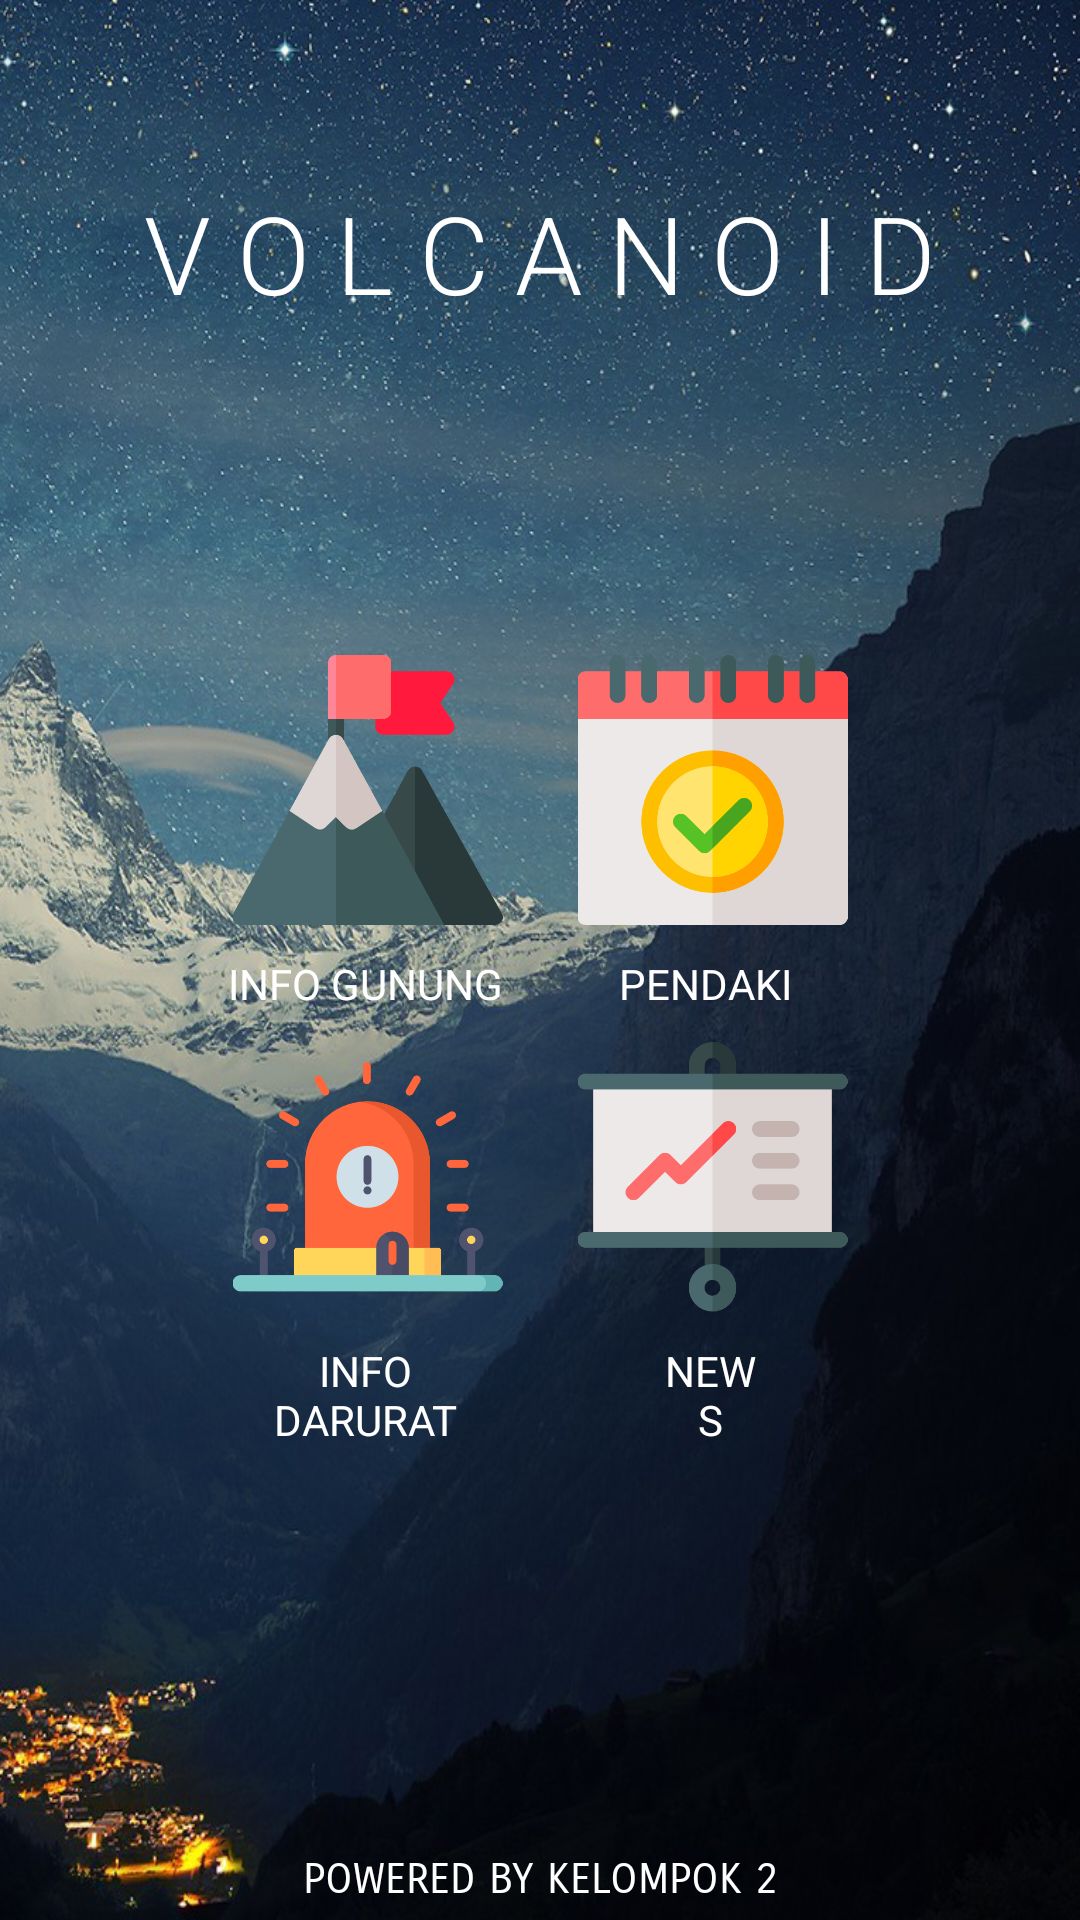

Android layout source for this screen:
<!-- AndroidManifest.xml: application theme AppTheme -->
<!-- res/layout/activity_main.xml -->
<?xml version="1.0" encoding="utf-8"?>
<LinearLayout xmlns:android="http://schemas.android.com/apk/res/android"
    xmlns:app="http://schemas.android.com/apk/res-auto"
    xmlns:tools="http://schemas.android.com/tools"
    android:layout_width="match_parent"
    android:layout_height="match_parent"
    android:orientation="vertical"
    tools:context=".MainActivity"
    android:background="@drawable/bg">

    <TextView
        android:id="@+id/appTitle"
        android:layout_width="match_parent"
        android:layout_height="wrap_content"
        android:layout_marginTop="60dp"
        style="@style/appNameConfig"
        android:textAlignment="center"
        android:textAppearance="@style/TextAppearance.AppCompat.Large"
        android:textColor="#FFFFFF"
        android:textSize="36sp"
        android:typeface="monospace"
        app:fontFamily="sans-serif-light" />

    <LinearLayout
        android:orientation="horizontal"
        android:layout_height="wrap_content"
        android:layout_width="match_parent"
        android:layout_marginLeft="65dp"
        android:layout_marginRight="65dp"
        android:layout_marginTop="100dp">

        <ImageView
            android:id="@+id/gonong"
            android:layout_width="wrap_content"
            android:layout_height="wrap_content"
            android:layout_weight="1"
            android:adjustViewBounds="true"
            android:maxWidth="90sp"
            android:maxHeight="90dp"
            android:layout_margin="10dp"
            android:onClick="gunungClicked"
            app:srcCompat="@drawable/gonong" />
        <ImageView
            android:id="@+id/pendaki"
            android:layout_width="wrap_content"
            android:layout_height="wrap_content"
            android:layout_weight="1"
            android:adjustViewBounds="true"
            android:maxWidth="90dp"
            android:maxHeight="90dp"
            android:layout_margin="10dp"
            android:onClick="pendakiClicked"
            app:srcCompat="@drawable/pendaki" />
    </LinearLayout>
    <LinearLayout
        android:orientation="horizontal"
        android:layout_height="wrap_content"
        android:layout_width="match_parent"
        android:layout_marginLeft="65dp"
        android:layout_marginRight="65dp">

        <TextView
            android:id="@+id/textView3"
            android:layout_width="wrap_content"
            android:layout_height="wrap_content"
            android:layout_weight="1"
            android:paddingRight="17dp"
            android:text="INFO GUNUNG"
            android:textAlignment="center"
            android:textColor="#FFFFFF" />

        <TextView
            android:id="@+id/textView4"
            android:layout_width="wrap_content"
            android:layout_height="wrap_content"
            android:layout_weight="1"
            android:paddingRight="20dp"
            android:text="PENDAKI"
            android:textAlignment="center"
            android:textColor="#FFFFFF" />
    </LinearLayout>
    <LinearLayout
        android:layout_height="wrap_content"
        android:layout_width="match_parent"
        android:layout_marginLeft="65dp"
        android:layout_marginRight="65dp">

        <ImageView
            android:id="@+id/infodarurat"
            android:layout_width="wrap_content"
            android:layout_height="wrap_content"
            android:layout_weight="1"
            android:adjustViewBounds="true"
            android:maxWidth="90dp"
            android:maxHeight="90dp"
            android:layout_margin="10dp"
            android:onClick="infoDaruratClicked"
            app:srcCompat="@drawable/infodarurat" />
        <ImageView
            android:id="@+id/news"
            android:layout_width="wrap_content"
            android:layout_height="wrap_content"
            android:layout_weight="1"
            android:adjustViewBounds="true"
            android:maxWidth="90dp"
            android:maxHeight="90dp"
            android:layout_margin="10dp"
            android:onClick="newsClicked"
            app:srcCompat="@drawable/news" />
    </LinearLayout>
    <LinearLayout
        android:orientation="horizontal"
        android:layout_height="wrap_content"
        android:layout_width="match_parent"
        android:layout_marginLeft="65dp"
        android:layout_marginRight="65dp">

        <TextView
            android:id="@+id/textView5"
            android:layout_width="wrap_content"
            android:layout_height="wrap_content"
            android:layout_weight="1"
            android:paddingLeft="10dp"
            android:text="INFO DARURAT"
            android:textAlignment="center"
            android:textColor="#FFFFFF" />

        <TextView
            android:id="@+id/textView6"
            android:layout_width="wrap_content"
            android:layout_height="wrap_content"
            android:layout_weight="1"
            android:paddingLeft="50dp"
            android:paddingRight="40dp"
            android:text="NEWS"
            android:textAlignment="center"
            android:textColor="#FFFFFF" />
    </LinearLayout>

    <LinearLayout
        android:layout_height="match_parent"
        android:layout_width="match_parent"
        android:layout_weight="1"/>

    <TextView
        android:id="@+id/textView8"
        android:layout_width="match_parent"
        android:layout_height="wrap_content"
        android:paddingBottom="5dp"
        android:text="POWERED BY KELOMPOK 2"
        android:textAlignment="center"
        android:textColor="#FFFFFF"
        app:fontFamily="sans-serif-smallcaps" />
</LinearLayout>
<!-- resources referenced by this layout -->
<resources>
  <!-- drawable bg: jpg bitmap (drawable, 552063 bytes) -->
  <!-- drawable gonong: png bitmap (drawable, 15770 bytes) -->
  <!-- drawable infodarurat: png bitmap (drawable, 18277 bytes) -->
  <!-- drawable news: png bitmap (drawable, 12697 bytes) -->
  <!-- drawable pendaki: png bitmap (drawable, 15990 bytes) -->
  <style name="appNameConfig">
          <item name="android:text">@string/volcanoid</item>
      </style>
  <style name="AppTheme" parent="Theme.AppCompat.Light.DarkActionBar">
          
          <item name="colorPrimary">@color/colorPrimary</item>
          <item name="colorPrimaryDark">@color/colorPrimaryDark</item>
          <item name="colorAccent">@color/colorAccent</item>
      </style>
  <string name="volcanoid">V O L C A N O I D</string>
  <!-- not gathered from this repository: default colours our renderer supplied (Android Studio template values) -->
  <color name="colorPrimary">#FF6200EE</color>
  <color name="colorPrimaryDark">#FF3700B3</color>
  <color name="colorAccent">#FF03DAC5</color>
</resources>
